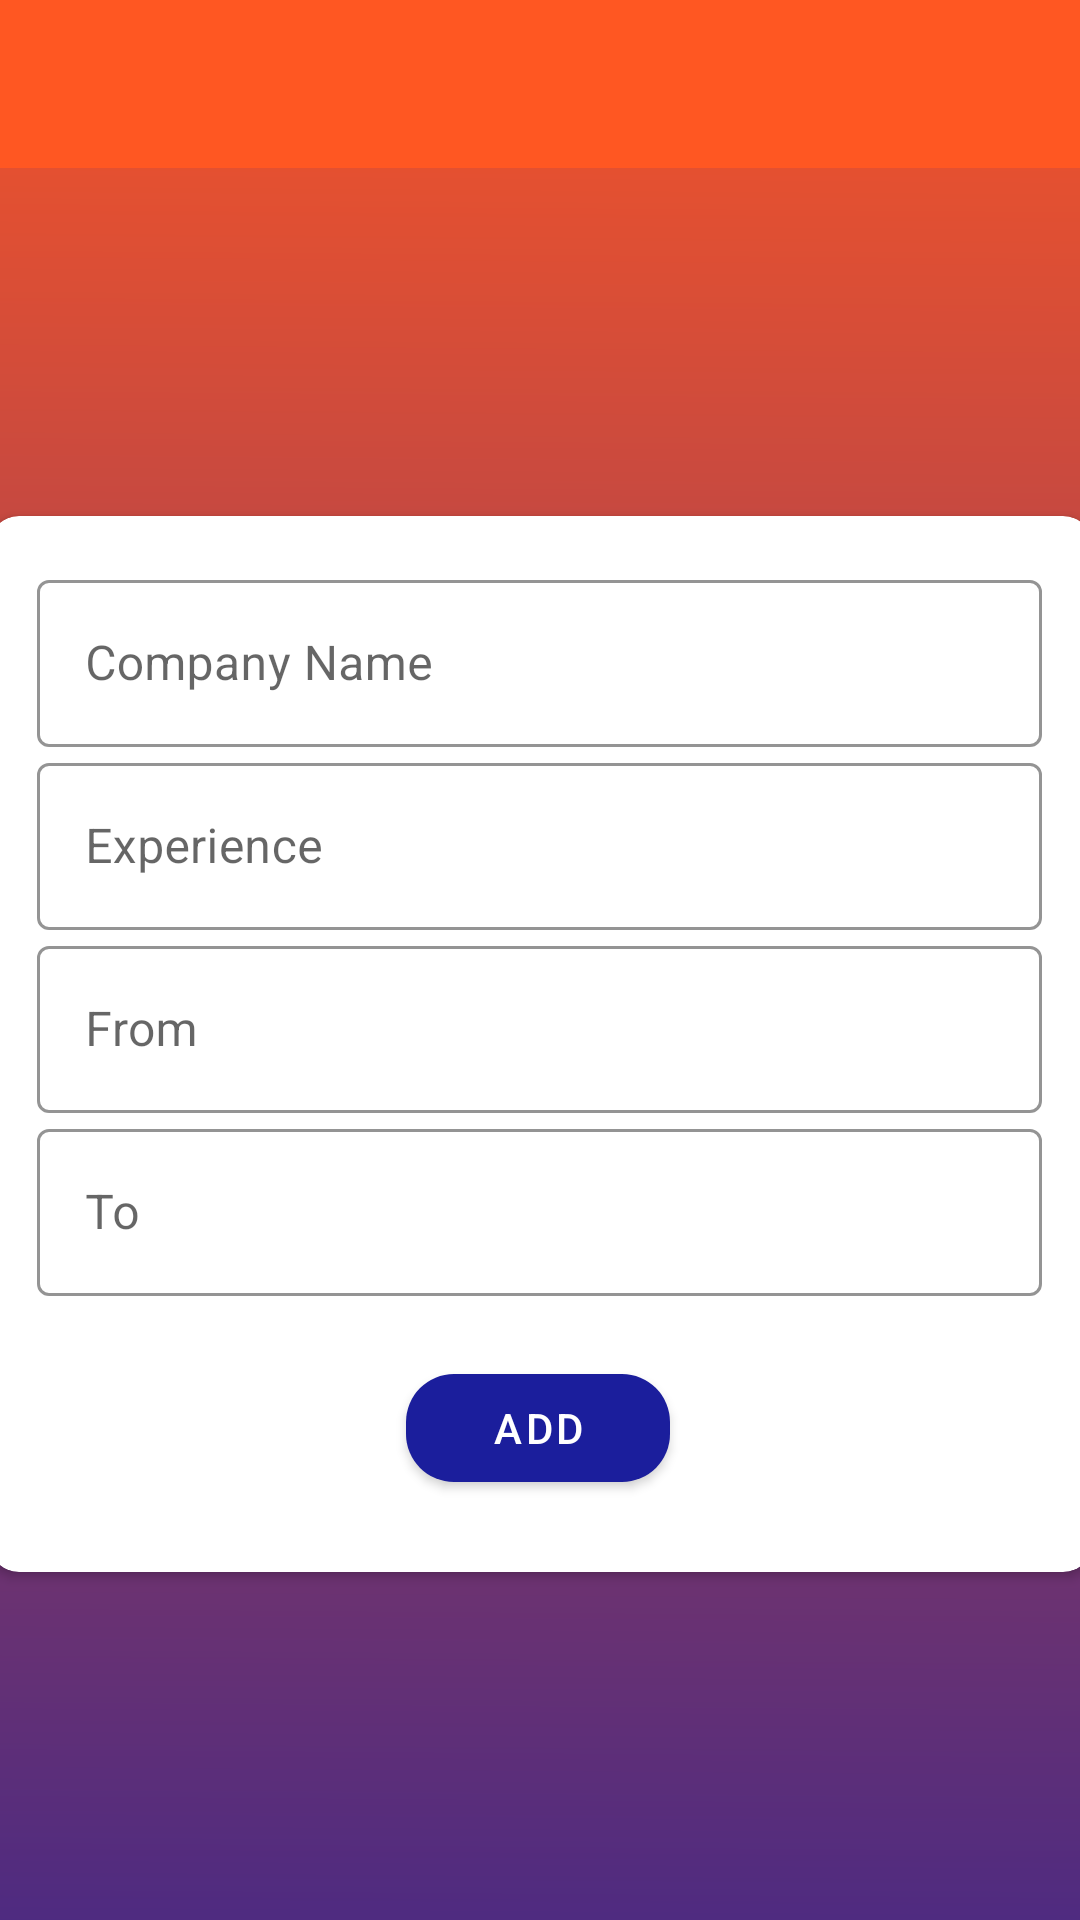

Here is an Android app screen rendered from its layout file. Give the layout XML and the strings, colors and styles it references.
<!-- AndroidManifest.xml: application theme AppTheme -->
<!-- res/layout/activity_add_experience.xml -->
<?xml version="1.0" encoding="utf-8"?>
<androidx.constraintlayout.widget.ConstraintLayout xmlns:android="http://schemas.android.com/apk/res/android"
    xmlns:app="http://schemas.android.com/apk/res-auto"
    xmlns:tools="http://schemas.android.com/tools"
    android:layout_width="match_parent"
    android:layout_height="match_parent"
    android:background="@drawable/ic_background"
    tools:context=".component.profile.experience.AddExperience">

    <com.google.android.material.appbar.AppBarLayout
        android:id="@+id/appBarLayout"
        android:layout_width="match_parent"
        android:layout_height="wrap_content"
        android:theme="@style/AppTheme.AppBarOverlay"
        app:layout_constraintEnd_toEndOf="parent"
        app:layout_constraintStart_toStartOf="parent"
        app:layout_constraintTop_toTopOf="parent">

        <androidx.appcompat.widget.Toolbar
            android:id="@+id/toolbar"
            android:layout_width="match_parent"
            android:layout_height="?attr/actionBarSize"
            android:background="?attr/colorPrimary"
            app:popupTheme="@style/AppTheme.PopupOverlay" />
    </com.google.android.material.appbar.AppBarLayout>

    <androidx.cardview.widget.CardView
        android:layout_width="368dp"
        android:layout_height="wrap_content"
        android:layout_marginStart="8dp"
        android:layout_marginTop="8dp"
        android:layout_marginEnd="8dp"
        android:layout_marginBottom="8dp"
        app:cardCornerRadius="10dp"
        app:layout_constraintBottom_toBottomOf="parent"
        app:layout_constraintEnd_toEndOf="parent"
        app:layout_constraintStart_toStartOf="parent"
        app:layout_constraintTop_toBottomOf="@+id/appBarLayout">

        <androidx.constraintlayout.widget.ConstraintLayout
            android:id="@+id/constraintLayout"
            android:layout_width="351dp"
            android:layout_height="wrap_content"
            android:layout_marginStart="8dp"
            android:layout_marginTop="8dp"
            android:layout_marginEnd="8dp"
            android:layout_marginBottom="4dp"
            app:layout_constraintBottom_toBottomOf="parent"
            app:layout_constraintEnd_toEndOf="parent"
            app:layout_constraintHorizontal_bias="0.0"
            app:layout_constraintStart_toStartOf="parent"
            app:layout_constraintTop_toTopOf="parent">

            <LinearLayout
                android:id="@+id/linearLayout"
                android:layout_width="0dp"
                android:layout_height="wrap_content"
                android:layout_marginStart="8dp"
                android:layout_marginTop="8dp"
                android:layout_marginEnd="8dp"
                android:layout_marginBottom="8dp"
                android:orientation="vertical"
                app:layout_constraintBottom_toTopOf="@+id/registerButton"
                app:layout_constraintEnd_toEndOf="parent"
                app:layout_constraintHorizontal_bias="0.6"
                app:layout_constraintStart_toStartOf="parent"
                app:layout_constraintTop_toTopOf="parent">

                <com.google.android.material.textfield.TextInputLayout
                    style="@style/Widget.MaterialComponents.TextInputLayout.OutlinedBox"
                    android:layout_width="match_parent"
                    android:layout_height="wrap_content"
                    android:hint="Company Name"
                    app:boxStrokeColor="@color/colorAccent"
                    app:hintTextColor="@color/colorAccent">

                    <com.google.android.material.textfield.TextInputEditText
                        android:id="@+id/inputCompanyName"
                        style="@style/Widget.MaterialComponents.TextInputEditText.OutlinedBox"
                        android:layout_width="match_parent"
                        android:layout_height="match_parent"
                        android:inputType="text"
                        android:textColor="@color/colorAccent" />
                </com.google.android.material.textfield.TextInputLayout>

                <com.google.android.material.textfield.TextInputLayout
                    style="@style/Widget.MaterialComponents.TextInputLayout.OutlinedBox"
                    android:layout_width="match_parent"
                    android:layout_height="wrap_content"
                    android:hint="Experience"
                    app:boxStrokeColor="@color/colorAccent"
                    app:hintTextColor="@color/colorAccent">

                    <com.google.android.material.textfield.TextInputEditText
                        android:id="@+id/inputExperience"
                        style="@style/Widget.MaterialComponents.TextInputEditText.OutlinedBox"
                        android:layout_width="match_parent"
                        android:layout_height="match_parent"
                        android:inputType="text"
                        android:textColor="@color/colorAccent" />
                </com.google.android.material.textfield.TextInputLayout>

                <com.google.android.material.textfield.TextInputLayout
                    style="@style/Widget.MaterialComponents.TextInputLayout.OutlinedBox"
                    android:layout_width="match_parent"
                    android:layout_height="wrap_content"
                    android:hint="From"
                    app:boxStrokeColor="@color/colorAccent"
                    app:hintTextColor="@color/colorAccent">

                    <com.google.android.material.textfield.TextInputEditText
                        android:id="@+id/inputFrom"
                        style="@style/Widget.MaterialComponents.TextInputEditText.OutlinedBox"
                        android:layout_width="match_parent"
                        android:layout_height="match_parent"
                        android:inputType="text"
                        android:textColor="@color/colorAccent" />
                </com.google.android.material.textfield.TextInputLayout>

                <com.google.android.material.textfield.TextInputLayout
                    style="@style/Widget.MaterialComponents.TextInputLayout.OutlinedBox"
                    android:layout_width="match_parent"
                    android:layout_height="wrap_content"
                    android:hint="To"
                    app:boxStrokeColor="@color/colorAccent"
                    app:hintTextColor="@color/colorAccent">

                    <com.google.android.material.textfield.TextInputEditText
                        android:id="@+id/inputTo"
                        style="@style/Widget.MaterialComponents.TextInputEditText.OutlinedBox"
                        android:layout_width="match_parent"
                        android:layout_height="match_parent"
                        android:inputType="text"
                        android:textColor="@color/colorAccent" />
                </com.google.android.material.textfield.TextInputLayout>

            </LinearLayout>

            <com.google.android.material.button.MaterialButton
                android:id="@+id/addButton"
                style="@style/Widget.MaterialComponents.Button"
                android:layout_width="wrap_content"
                android:layout_height="wrap_content"
                android:layout_margin="20dp"
                android:onClick="addExperienceButton"
                android:text="Add"
                app:backgroundTint="@color/colorAccent"
                app:cornerRadius="16dp"
                app:layout_constraintBottom_toBottomOf="parent"
                app:layout_constraintEnd_toEndOf="parent"
                app:layout_constraintHorizontal_bias="0.498"
                app:layout_constraintStart_toStartOf="parent"
                app:layout_constraintTop_toBottomOf="@+id/linearLayout"
                app:layout_constraintVertical_bias="1.0" />
        </androidx.constraintlayout.widget.ConstraintLayout>
    </androidx.cardview.widget.CardView>
</androidx.constraintlayout.widget.ConstraintLayout>
<!-- resources referenced by this layout -->
<resources>
  <color name="colorAccent">#1b1e9c</color>
  <!-- drawable ic_background (drawable) -->
  <vector xmlns:android="http://schemas.android.com/apk/res/android"
      xmlns:aapt="http://schemas.android.com/aapt"
      android:width="360dp"
      android:height="614dp"
      android:viewportWidth="360"
      android:viewportHeight="614">
    <path
        android:pathData="M0,0h360v616h-360z">
      <aapt:attr name="android:fillColor">
        <gradient 
            android:startY="-45.77496"
            android:startX="180"
            android:endY="807.73"
            android:endX="173.664"
            android:type="linear">
          <item android:offset="0" android:color="#FFFF5722"/>
          <item android:offset="1" android:color="#FF1B1E9C"/>
        </gradient>
      </aapt:attr>
    </path>
  </vector>
  <style name="AppTheme.AppBarOverlay" parent="ThemeOverlay.MaterialComponents.Dark.ActionBar" />
  <style name="AppTheme.PopupOverlay" parent="ThemeOverlay.MaterialComponents.Light" />
  <style name="AppTheme" parent="Theme.MaterialComponents.Light">
          
          <item name="colorPrimary">@color/colorPrimary</item>
          <item name="colorPrimaryDark">@color/colorPrimaryDark</item>
          <item name="colorAccent">@color/colorAccent</item>
      </style>
  <color name="colorPrimary">#ff5722</color>
  <color name="colorPrimaryDark">#FF5722</color>
</resources>
